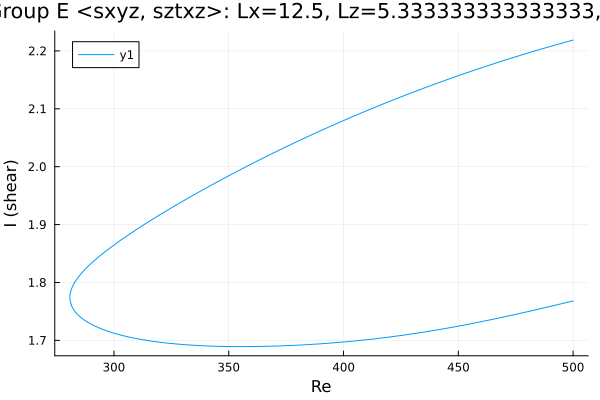

Source data for this figure (header and first rows):
Re, shear
500.0, 2.219
499.3, 2.218
497.9, 2.216
496.5, 2.215
495.1, 2.213
493.7, 2.212
492.2, 2.21
490.8, 2.209
489.4, 2.207
488, 2.205
486.6, 2.204
485.2, 2.202
483.8, 2.2
482.3, 2.199
480.9, 2.197
479.5, 2.195
478.1, 2.194
476.7, 2.192
475.3, 2.19
473.9, 2.188
472.4, 2.187
471, 2.185
469.6, 2.183
468.2, 2.181
466.8, 2.18
465.4, 2.178
464, 2.176
462.6, 2.174
461.1, 2.172
459.7, 2.17
458.3, 2.169
456.9, 2.167
455.5, 2.165
454.1, 2.163
452.7, 2.161
451.2, 2.159
449.8, 2.157
448.4, 2.155
447, 2.153
445.6, 2.151
444.2, 2.149
442.8, 2.147
441.3, 2.145
439.9, 2.143
438.5, 2.141
437.1, 2.139
435.7, 2.137
434.3, 2.135
432.9, 2.133
431.4, 2.13
430, 2.128
428.6, 2.126
427.2, 2.124
425.8, 2.122
424.4, 2.12
423, 2.117
421.5, 2.115
420.1, 2.113
418.7, 2.111
417.3, 2.108
... 324 more rows
